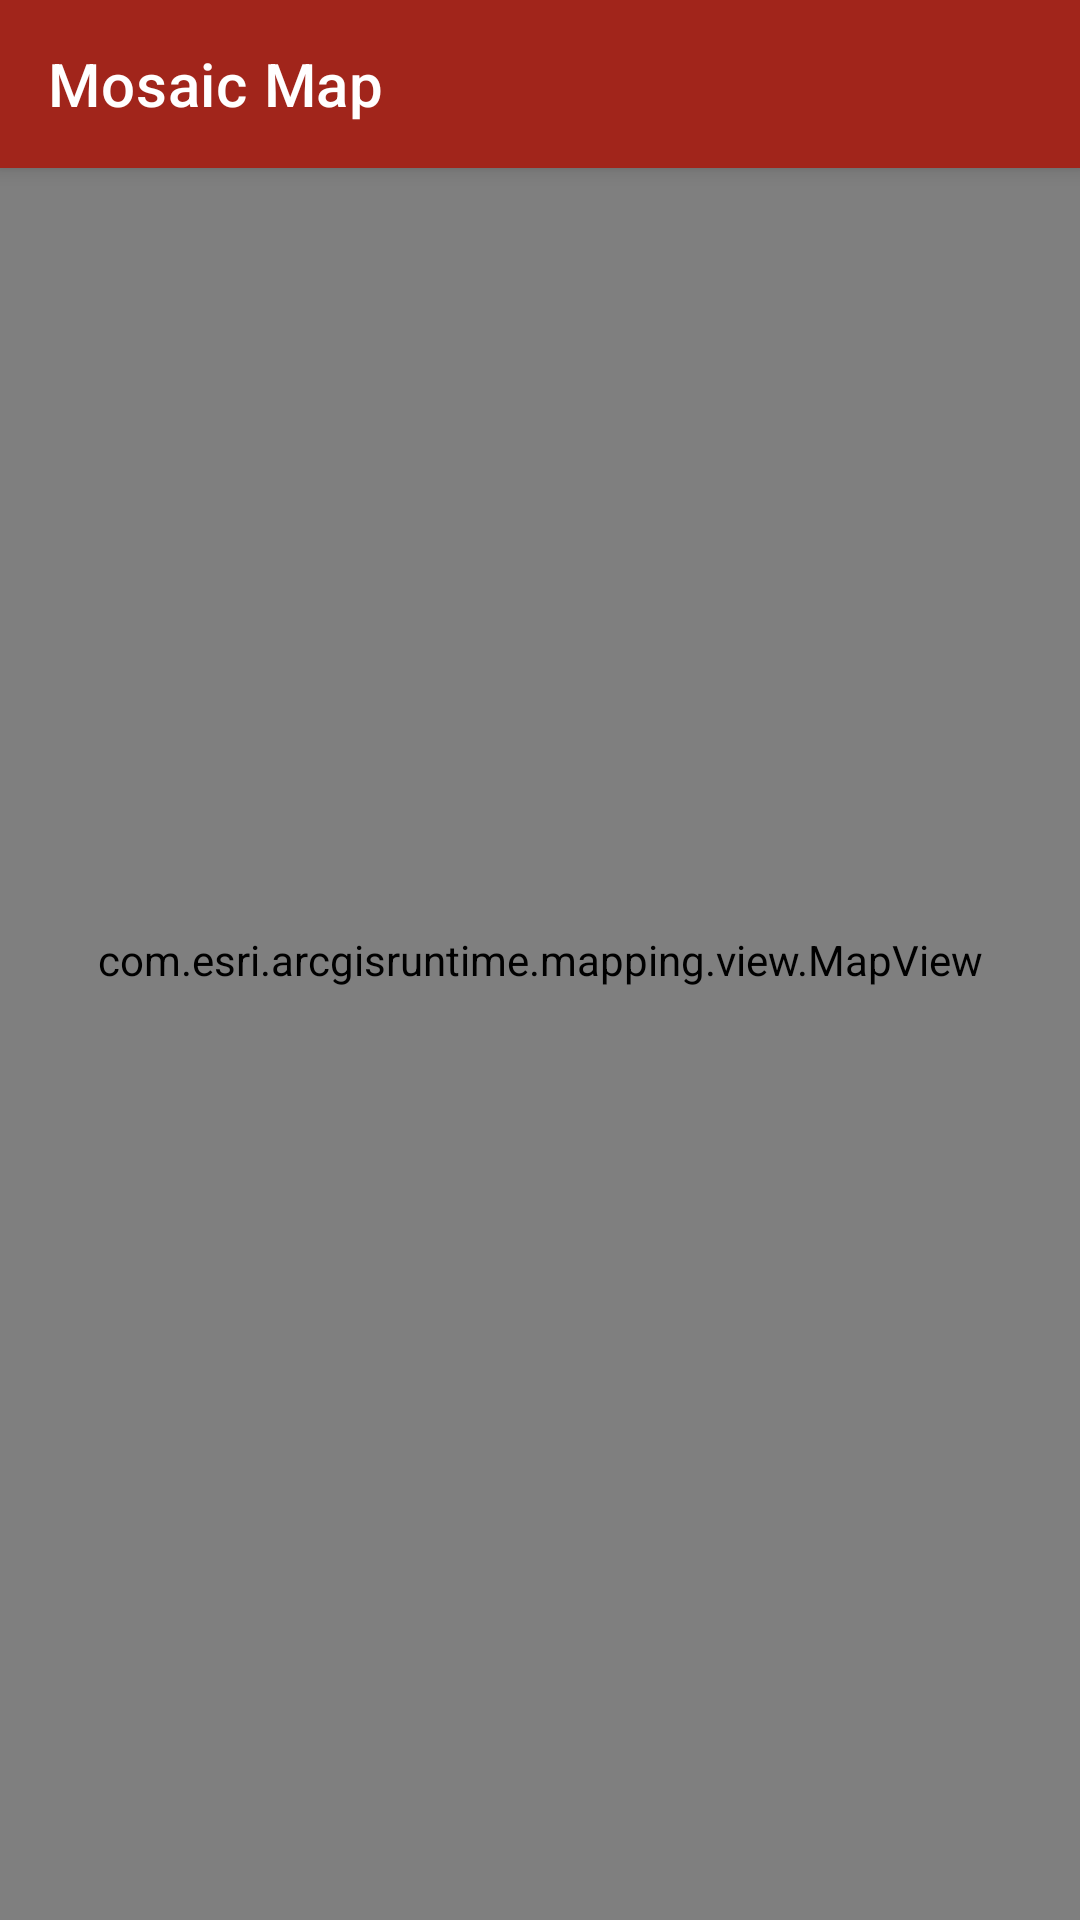

Here is an Android app screen rendered from its layout file. Give the layout XML and the strings, colors and styles it references.
<!-- AndroidManifest.xml: application theme Theme.SolWeather -->
<!-- res/layout/fragment_map.xml -->
<?xml version="1.0" encoding="utf-8"?>
<androidx.coordinatorlayout.widget.CoordinatorLayout xmlns:android="http://schemas.android.com/apk/res/android"
    xmlns:app="http://schemas.android.com/apk/res-auto"
    xmlns:tools="http://schemas.android.com/tools"
    android:layout_width="match_parent"
    android:layout_height="match_parent"
    tools:context=".ui.map.MapFragment"
    android:theme="@style/Theme.SolWeather"
    android:menuCategory="secondary">



    <com.google.android.material.appbar.AppBarLayout
        android:layout_width="match_parent"
        android:layout_height="wrap_content"
        android:id="@+id/appbar">

        <com.google.android.material.appbar.MaterialToolbar
            android:id="@+id/toolbar"
            android:layout_width="match_parent"
            android:layout_height="?attr/actionBarSize"
            app:title="Mosaic Map"
            style="@style/Widget.MaterialComponents.Toolbar.Primary"
            />

    </com.google.android.material.appbar.AppBarLayout>


    <com.esri.arcgisruntime.mapping.view.MapView
        android:id="@+id/mapView"
        android:layout_width="match_parent"
        android:layout_height="match_parent" />
</androidx.coordinatorlayout.widget.CoordinatorLayout>
<!-- resources referenced by this layout -->
<resources>
  <style name="Theme.SolWeather" parent="Theme.MaterialComponents.DayNight.NoActionBar">
          <item name="android:textColor">@color/black</item>
          
          <item name="colorPrimary">@color/primaryColor</item>
          <item name="colorPrimaryVariant">@color/primaryDarkColor</item>
          <item name="colorOnPrimary">#ffffff</item>
          
          <item name="colorSecondary">@color/secondaryColor</item>
          <item name="colorSecondaryVariant">@color/secondaryDarkColor</item>
          <item name="colorOnSecondary">@color/black</item>
          
          <item name="android:statusBarColor" tools:targetApi="l">?attr/colorPrimaryVariant</item>
          <item name="actionMenuTextColor">@color/white</item>
          
      </style>
  <color name="black">#FF000000</color>
  <color name="primaryColor">#a1251b</color>
  <color name="primaryDarkColor">#6c0000</color>
  <color name="secondaryColor">#1b98a1</color>
  <color name="secondaryDarkColor">#006972</color>
  <color name="white">#FFFFFFFF</color>
</resources>
